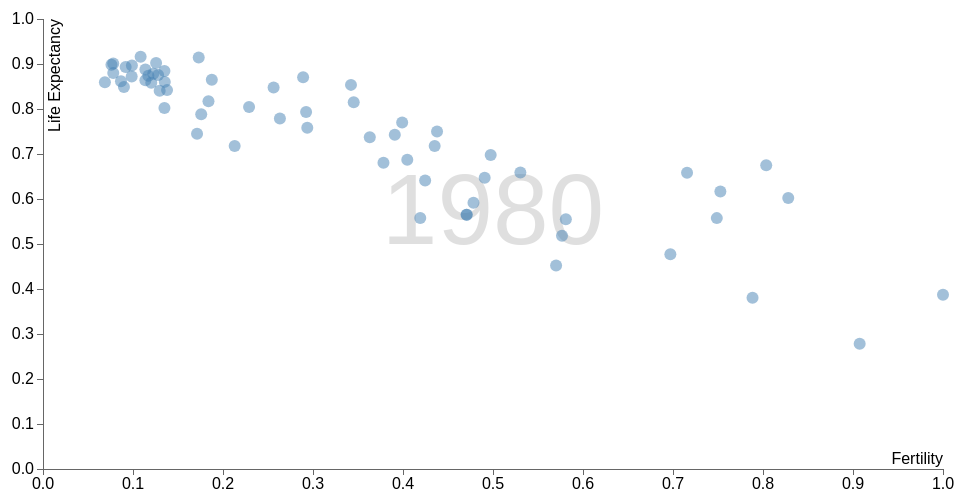
D3 v3 page, settled after 360 driven frames (6 s of simulated time); the page loaded 1 data file(s).


// ── main.js
// set up dimensions and margins
var margin = {top: 20, right: 20, bottom: 30, left: 40},
  width = 960 - margin.left - margin.right,
  height = 500 - margin.top - margin.bottom,
  currentYear = 1980;

// scales
var x = d3.scale.linear()
  .range([0, width]);

var y = d3.scale.linear()
  .range([height, 0]);

// axes
var xAxis = d3.svg.axis()
  .scale(x)
  .orient("bottom")
  .ticks(10);

var yAxis = d3.svg.axis()
  .scale(y)
  .orient("left")
  .ticks(8);

// create svg element
var svg = d3.select("#chart").append("svg")
    .attr("width", width + margin.left + margin.right)
    .attr("height", height + margin.top + margin.bottom)
  .append("g")
    .attr("transform", "translate(" + margin.left + "," + margin.top + ")");

var slider = d3.select("#slider");

// create axes
svg.append("g")
  .attr("class", "x axis")
  .attr("transform", "translate(0," + height + ")")
  .call(xAxis)
.append("text")
  .attr("dx", width)
  .attr("dy", "-.3em")
  .style("text-anchor", "end")
  .text("Fertility");

svg.append("g")
  .attr("class", "y axis")
  .call(yAxis)
.append("text")
  .attr("transform", "rotate(-90)")
  .attr("y", 6)
  .attr("dy", ".7em")
  .style("text-anchor", "end")
  .text("Life Expectancy");

var yearLabel = svg.append("text")
  .attr("class", "big-year")
  .attr("x", width/2)
  .attr("y", height/2)
  .style("text-anchor", "middle");

// country tooltip
var countryLabel = svg.append("text")
  .attr("class", "country-label")
  .style({opacity: 0});

// load data
d3.csv("countries.csv", function(d) {
  d.fertility = +d.fertility;
  d.life_expect = +d.life_expect;
  return d;
}, function(error, data) {
  var nested = d3.nest()
    .key(function(d) { return d.country; })
    .entries(data);

  nested = nested.map(function(d) {
    var years = {};
    d.values.forEach(function(e) {
      years[e.year] = e;
    });
    return {
      key: d.key,
      values: years
    };
  });

  var draw = function() {
    var country = svg.selectAll(".country")
      .data(nested, function(d) {
        return d.key;
      });

    yearLabel.text(currentYear);

    // enter
    country.enter().append("circle")
      .attr("class", "country")
      .attr("r", 6);

    // update
    country
      .transition()
      .duration(500)
      .attr("cx", function(d) {
        return x(d.values[currentYear].fertility);
      })
      .attr("cy", function(d) {
        return y(d.values[currentYear].life_expect);
      });

    // interactions
    country.on('mouseover', function(d) {
        countryLabel
          .attr("x", x(d.values[currentYear].fertility) + 10)
          .attr("y", y(d.values[currentYear].life_expect) + 5)
          .text(d.key)
          .style({opacity: 1});
      });

    country.on('mouseout', function(d) {
        countryLabel.style({opacity: 0});
      });
  };

  x.domain(d3.extent(data, function(d) { return d.fertility; }));
  y.domain(d3.extent(data, function(d) { return d.life_expect; }));

  var timeRange = d3.extent(data, function(d) { return d.year; });

  slider.attr("min", timeRange[0]);
  slider.attr("max", timeRange[1]);
  slider.attr("step", 5);
  slider.attr("value", currentYear);
  slider.on("input", function() {
    currentYear = +this.value;
    draw();
  });

  draw();
});


### data: countries.csv
year, fertility, life_expect, country
1955, 7.7, 30.33, Afghanistan
1960, 7.7, 32, Afghanistan
1965, 7.7, 34.02, Afghanistan
1970, 7.7, 36.09, Afghanistan
1975, 7.7, 38.44, Afghanistan
1980, 7.8, 39.85, Afghanistan
1985, 7.9, 40.82, Afghanistan
1990, 8, 41.67, Afghanistan
1995, 8, 41.76, Afghanistan
2000, 7.479, 42.13, Afghanistan
1955, 3.127, 64.4, Argentina
1960, 3.09, 65.14, Argentina
1965, 3.049, 65.63, Argentina
1970, 3.146, 67.06, Argentina
1975, 3.44, 68.48, Argentina
1980, 3.15, 69.94, Argentina
1985, 3.053, 70.77, Argentina
1990, 2.9, 71.87, Argentina
1995, 2.63, 73.28, Argentina
2000, 2.35, 74.34, Argentina
1955, 5.15, 64.38, Aruba
1960, 4.399, 66.61, Aruba
1965, 3.301, 68.34, Aruba
1970, 2.651, 70.94, Aruba
1975, 2.45, 71.83, Aruba
1980, 2.358, 74.12, Aruba
1985, 2.3, 74.49, Aruba
1990, 2.28, 74.11, Aruba
1995, 2.208, 73.01, Aruba
2000, 2.124, 73.45, Aruba
1955, 3.406, 70.33, Australia
1960, 3.274, 70.93, Australia
1965, 2.871, 71.1, Australia
1970, 2.535, 71.93, Australia
1975, 1.989, 73.49, Australia
1980, 1.907, 74.74, Australia
1985, 1.859, 76.32, Australia
1990, 1.86, 77.56, Australia
1995, 1.776, 78.83, Australia
2000, 1.756, 80.37, Australia
1955, 2.52, 67.48, Austria
1960, 2.78, 69.54, Austria
1965, 2.53, 70.14, Austria
1970, 2.02, 70.63, Austria
1975, 1.64, 72.17, Austria
1980, 1.62, 73.18, Austria
1985, 1.45, 74.94, Austria
1990, 1.47, 76.04, Austria
1995, 1.388, 77.51, Austria
2000, 1.382, 78.98, Austria
1955, 4.305, 62.41, Bahamas
1960, 4.503, 64.21, Bahamas
1965, 3.794, 65.8, Bahamas
1970, 3.444, 66.52, Bahamas
1975, 3.221, 67.2, Bahamas
1980, 3.16, 67.87, Bahamas
1985, 2.62, 69.52, Bahamas
1990, 2.6, 69.17, Bahamas
1995, 2.4, 68.47, Bahamas
2000, 2.111, 71.07, Bahamas
... 570 more rows